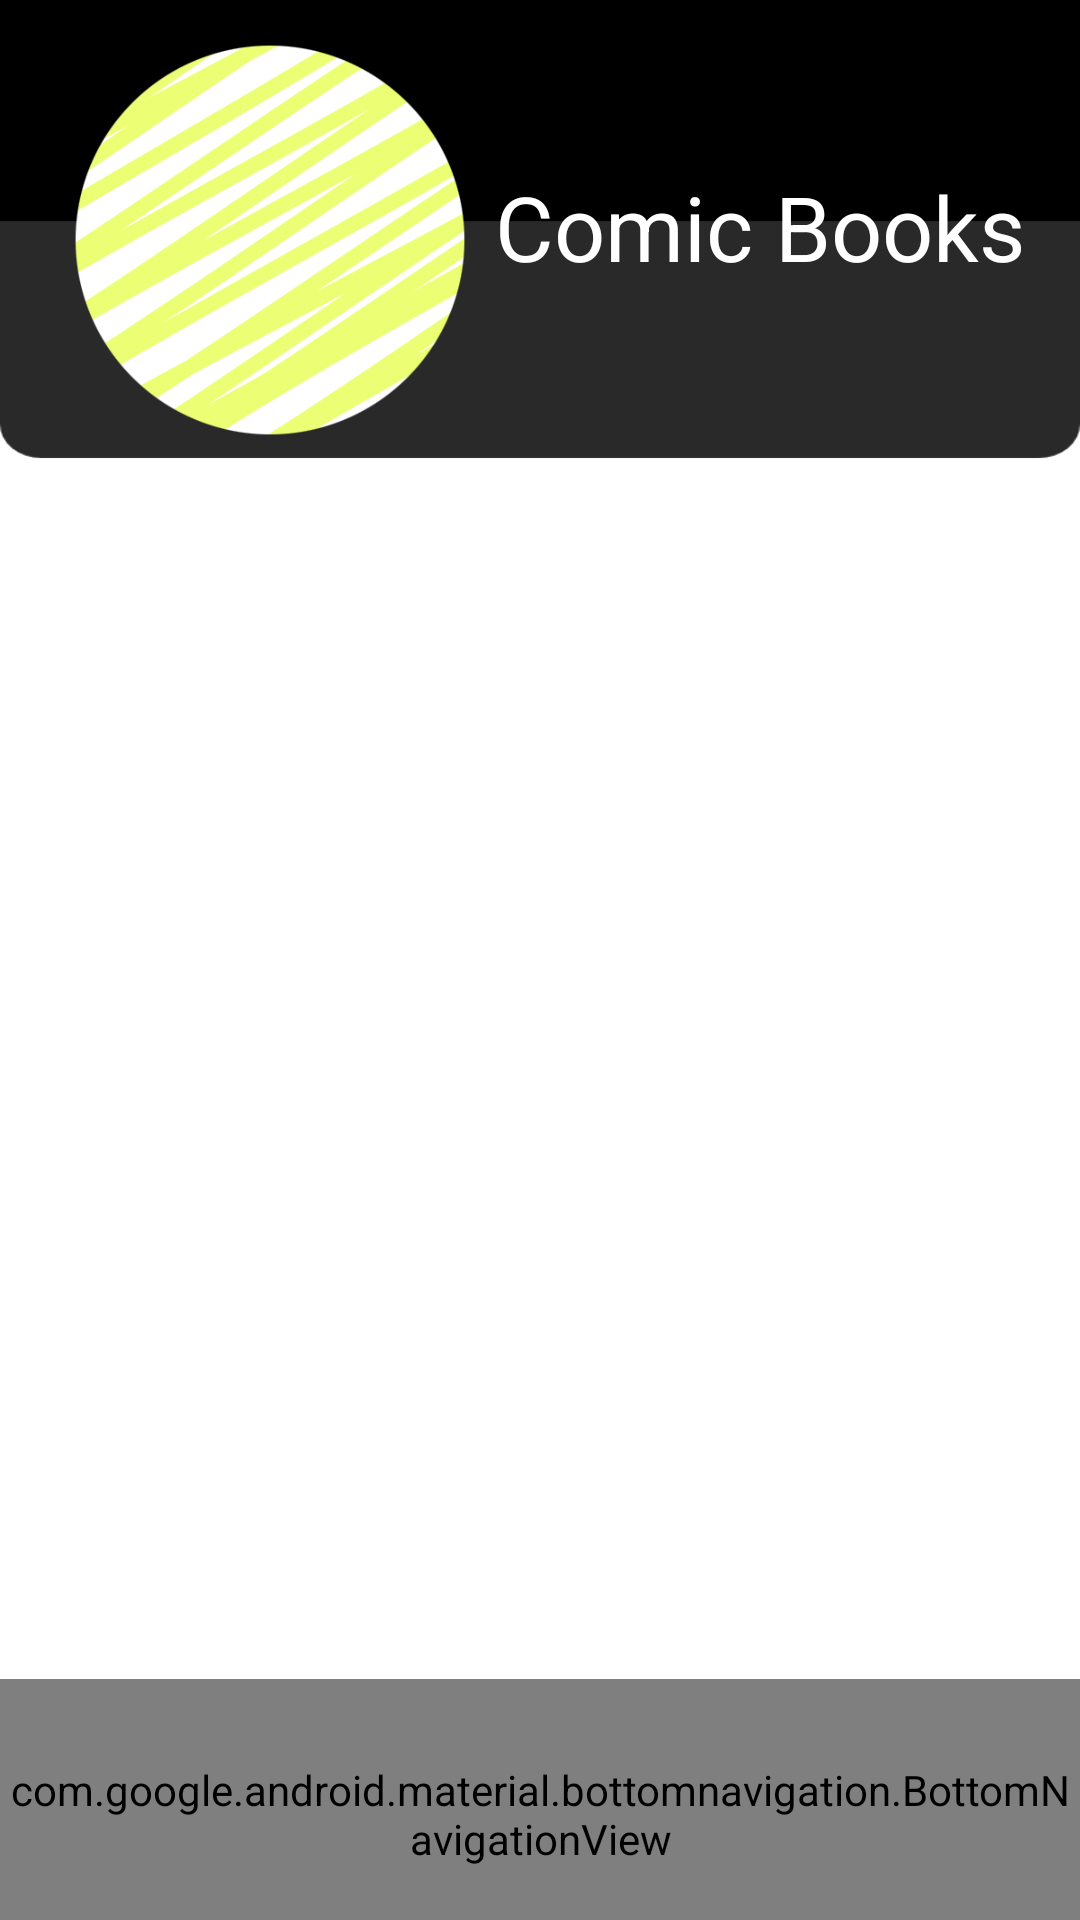

Layout XML and referenced resources for this Android screen:
<!-- AndroidManifest.xml: application theme Theme.CollectEBILs -->
<!-- res/layout/activity_comic_books.xml -->
<?xml version="1.0" encoding="utf-8"?>
<RelativeLayout xmlns:android="http://schemas.android.com/apk/res/android"
    xmlns:app="http://schemas.android.com/apk/res-auto"
    xmlns:tools="http://schemas.android.com/tools"
    android:layout_width="match_parent"
    android:layout_height="match_parent"
    android:background="@drawable/dashboard__background"
    tools:context=".DashboardActivity">

    <ScrollView
        android:layout_width="match_parent"
        android:layout_height="wrap_content"
        android:orientation="vertical">

        <LinearLayout
            android:layout_width="match_parent"
            android:layout_height="match_parent"
            android:layout_alignParentBottom="true"
            android:layout_centerHorizontal="true"
            android:layout_centerVertical="true"
            android:orientation="vertical">

            <ImageView
                android:layout_width="150dp"
                android:layout_height="150dp"
                android:layout_marginStart="15dp"
                android:layout_marginTop="5dp"
                android:src="@drawable/yellow_button" />

            <TextView
                android:id="@+id/full_name_view"
                android:layout_width="wrap_content"
                android:layout_height="wrap_content"
                android:layout_marginStart="165dp"
                android:layout_marginTop="-100dp"
                android:text="Comic Books"
                android:textColor="@color/white"
                android:textSize="30sp" />

        </LinearLayout>
    </ScrollView>

    <com.google.android.material.bottomnavigation.BottomNavigationView
        android:id="@+id/bottom_navigation"
        android:layout_width="match_parent"
        android:layout_height="90dp"
        android:layout_alignParentBottom="true"
        android:layout_gravity="bottom"
        android:layout_marginEnd="0dp"
        android:layout_marginBottom="-10dp"
        android:background="@drawable/round_yellow_button"
        app:itemIconTint="@color/black"
        app:itemRippleColor="@color/black_2"
        app:itemTextColor="@color/black"
        app:labelVisibilityMode="unlabeled"
        app:menu="@menu/bottom_nav_menu" />
</RelativeLayout>
<!-- resources referenced by this layout -->
<resources>
  <color name="black">#FF000000</color>
  <color name="black_2">#202020</color>
  <color name="white">#FFFFFFFF</color>
  <!-- drawable dashboard__background: png bitmap (drawable-xhdpi, 14901 bytes) -->
  <!-- drawable round_yellow_button (drawable) -->
  <?xml version="1.0" encoding="utf-8"?>
  <shape xmlns:android="http://schemas.android.com/apk/res/android">
      <corners android:radius="16dp"/>
      <solid android:color="@color/yellow"/>
  </shape>
  <!-- drawable yellow_button: png bitmap (drawable, 41448 bytes) -->
  <style name="Theme.CollectEBILs" parent="@style/Theme.AppCompat.Light.NoActionBar">
          
          <item name="colorPrimary">@color/white</item>
          <item name="colorPrimaryVariant">@color/white</item>
          <item name="colorOnPrimary">@color/black</item>
          
          <item name="colorSecondary">@color/black</item>
          <item name="colorSecondaryVariant">@color/yellow</item>
          <item name="colorOnSecondary">@color/white</item>
          
          <item name="android:statusBarColor" tools:targetApi="23">@color/white</item>
          <item name="android:windowLightStatusBar" tools:targetApi="23">true</item>
          <item name="android:navigationBarColor">@color/yellow</item>
          <item name="android:windowLightNavigationBar" tools:targetApi="27">true </item>
          
      </style>
  <color name="yellow">#ECFF74</color>
</resources>
